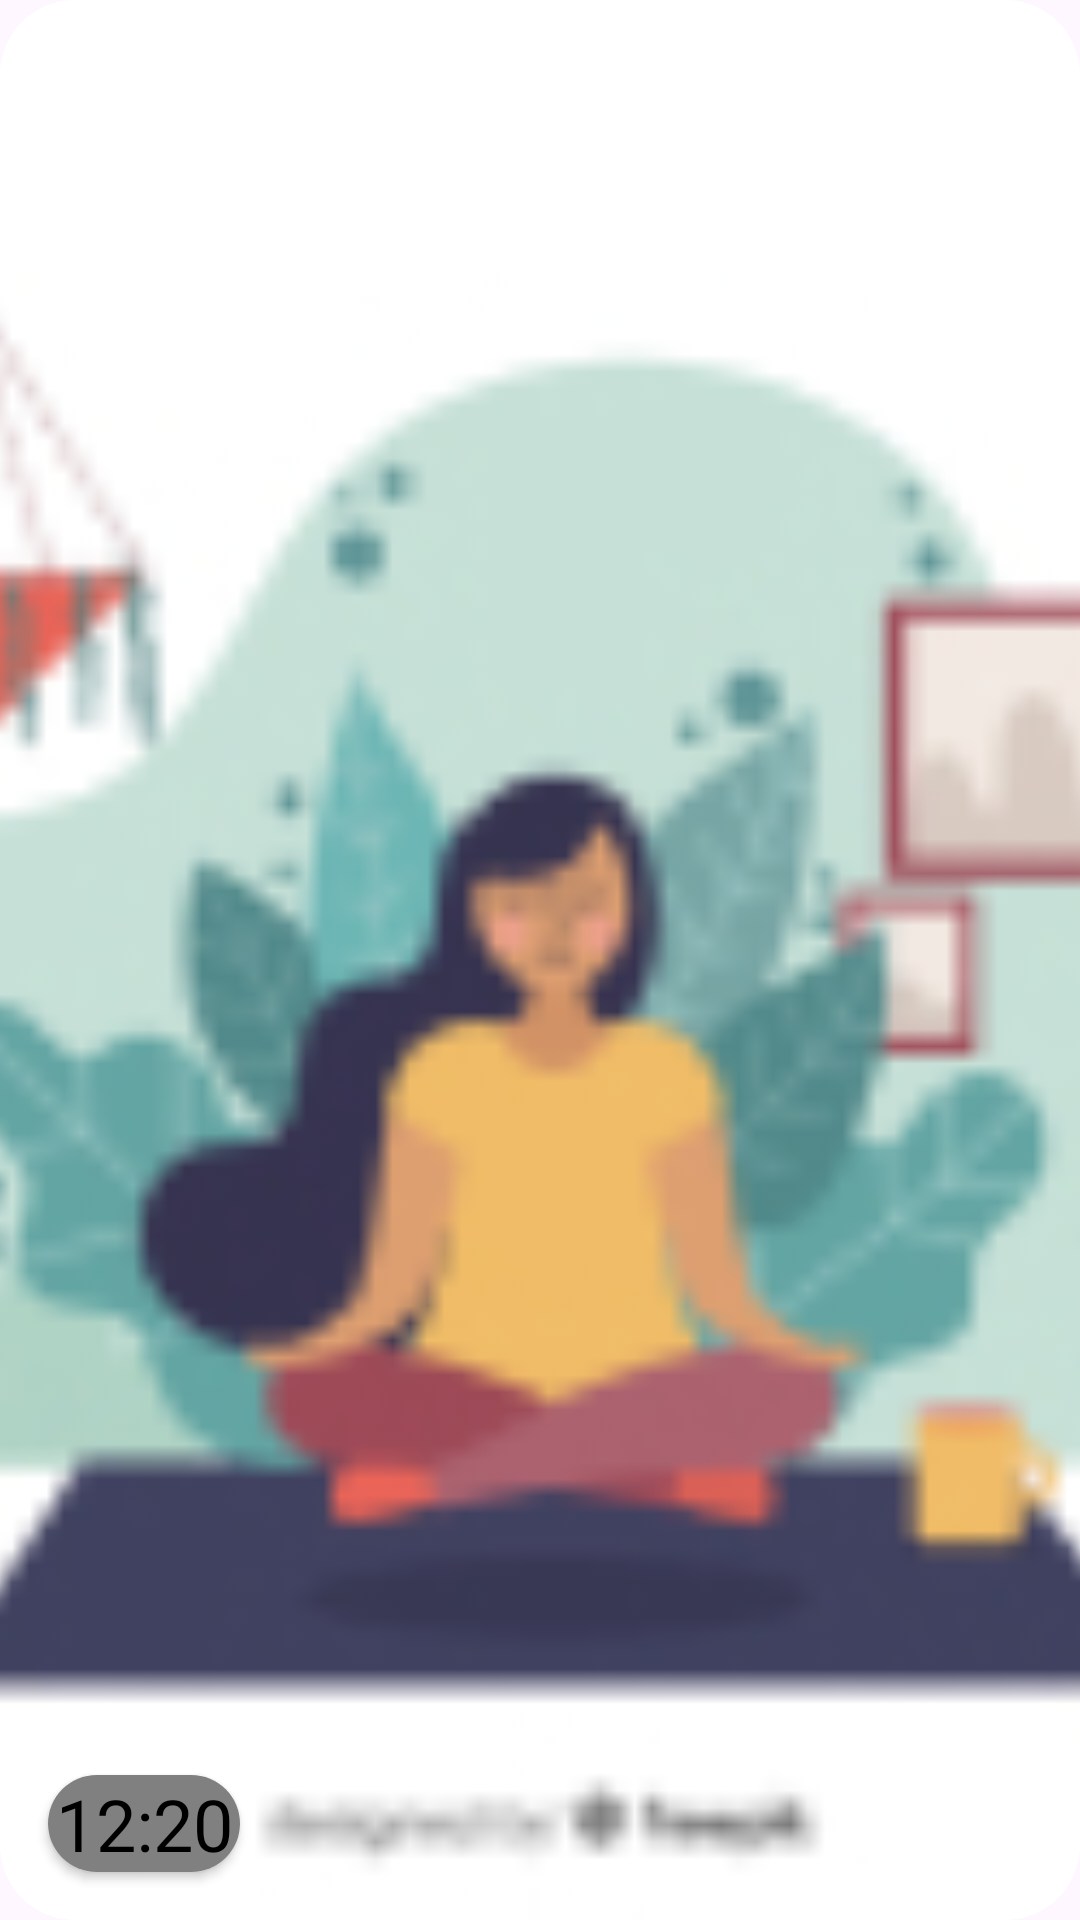

Reconstruct the res/layout file that produces this screen, plus the resources it refers to.
<!-- AndroidManifest.xml: application theme Theme.MediationApp -->
<!-- res/layout/photo_item.xml -->
<?xml version="1.0" encoding="utf-8"?>
<androidx.cardview.widget.CardView xmlns:android="http://schemas.android.com/apk/res/android"
    xmlns:app="http://schemas.android.com/apk/res-auto"
    xmlns:tools="http://schemas.android.com/tools"
    android:layout_width="match_parent"
    android:layout_height="144dp"
    android:layout_marginRight="8dp"
    android:layout_marginBottom="8dp"
    app:cardCornerRadius="25dp"
    app:cardElevation="0dp">

    <androidx.constraintlayout.widget.ConstraintLayout
        android:layout_width="match_parent"
        android:layout_height="match_parent">

        <ImageView
            android:id="@+id/ivProfilePhotos"
            android:layout_width="0dp"
            android:layout_height="0dp"
            android:scaleType="centerCrop"
            app:layout_constraintBottom_toBottomOf="parent"
            app:layout_constraintEnd_toEndOf="parent"
            app:layout_constraintStart_toStartOf="parent"
            app:layout_constraintTop_toTopOf="parent"
            app:srcCompat="@drawable/wrdw" />

        <androidx.cardview.widget.CardView
            android:layout_width="wrap_content"
            android:layout_height="wrap_content"
            android:layout_marginStart="16dp"
            android:layout_marginBottom="16dp"
            app:cardCornerRadius="25dp"
            app:layout_constraintBottom_toBottomOf="parent"
            app:layout_constraintStart_toStartOf="@+id/ivProfilePhotos">

            <TextView
                android:id="@+id/tvPhotoCreateDate"
                android:layout_width="64dp"
                android:layout_height="wrap_content"
                android:background="#808080"
                android:fontFamily="@font/alegreya_sans_regular"
                android:text="12:20"
                android:textAlignment="center"
                android:textColor="#000000"
                android:textSize="24sp" />
        </androidx.cardview.widget.CardView>

    </androidx.constraintlayout.widget.ConstraintLayout>
</androidx.cardview.widget.CardView>
<!-- resources referenced by this layout -->
<resources>
  <!-- drawable wrdw: jpg bitmap (drawable, 17650 bytes) -->
  <style name="Theme.MediationApp" parent="Base.Theme.MediationApp" />
  <style name="Base.Theme.MediationApp" parent="Theme.Material3.DayNight.NoActionBar">
          
          
      </style>
</resources>
